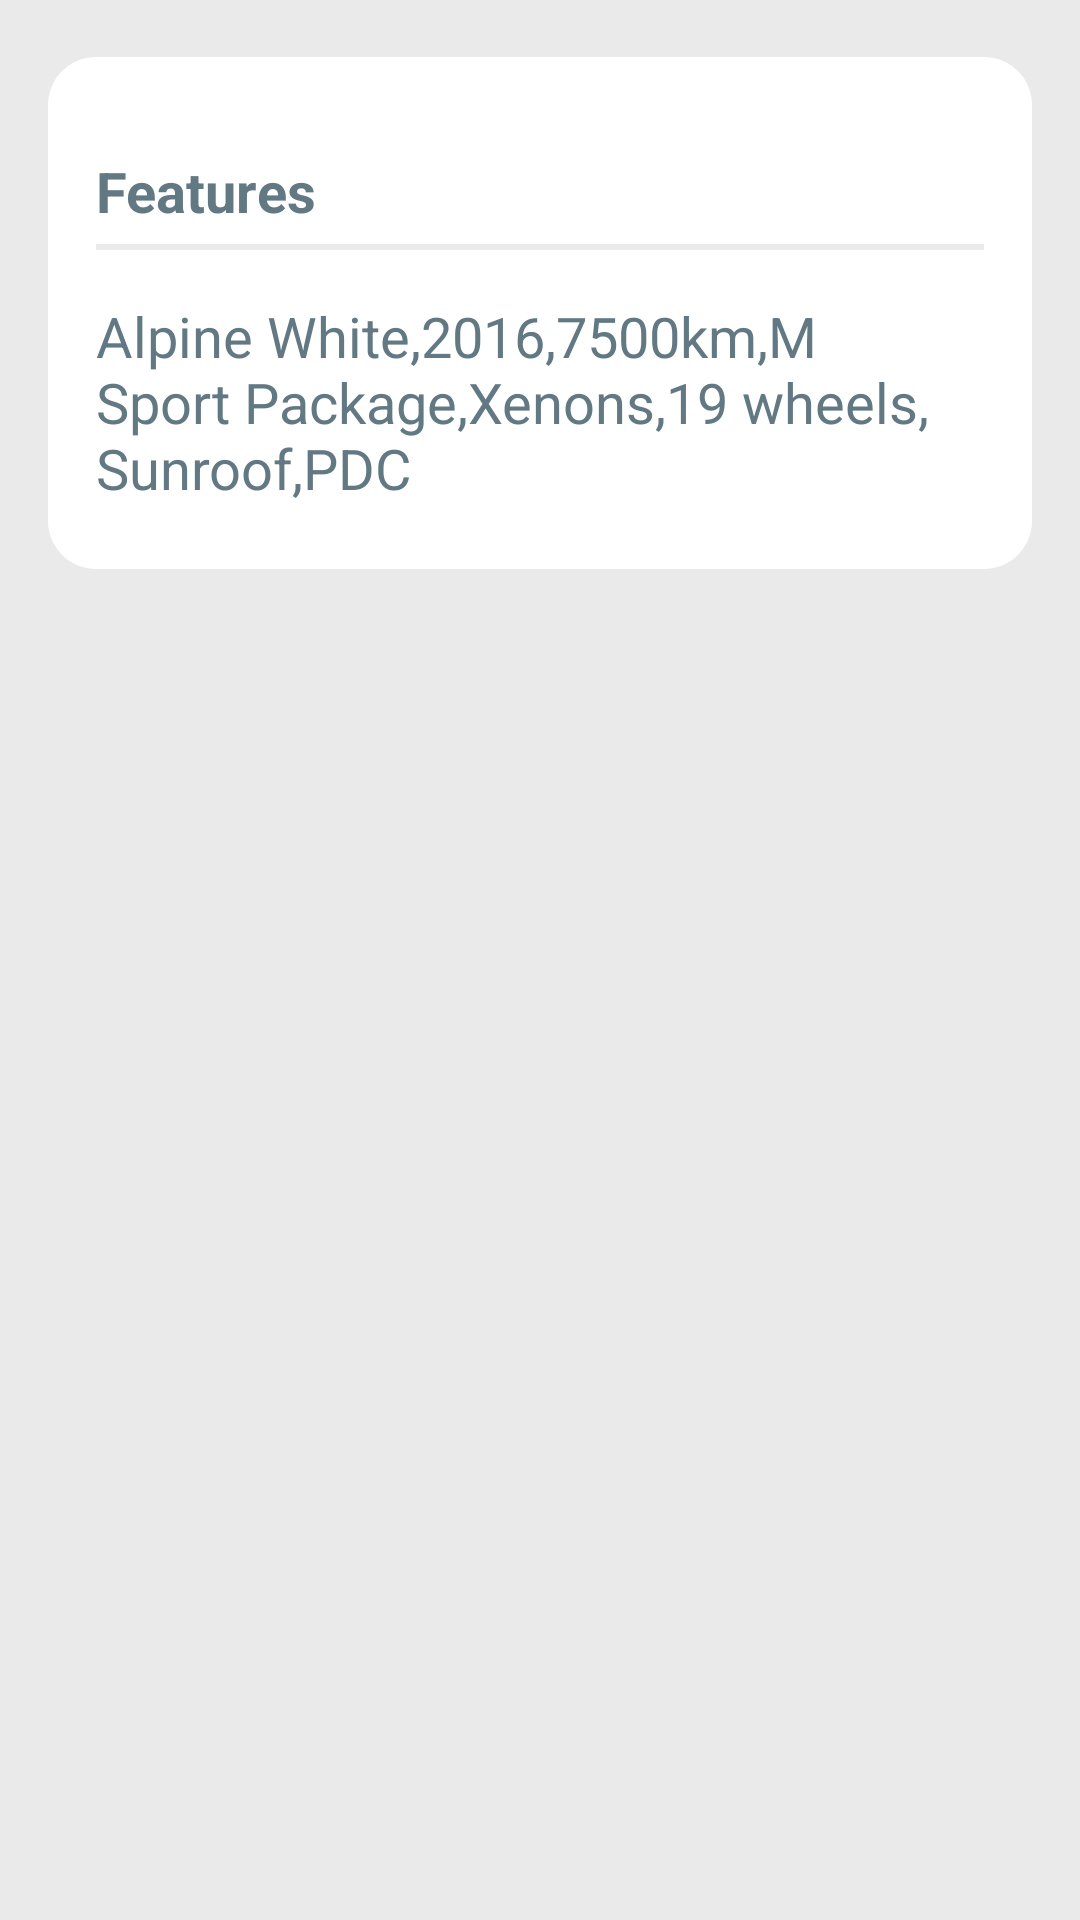

Reconstruct the res/layout file that produces this screen, plus the resources it refers to.
<!-- AndroidManifest.xml: application theme AppTheme -->
<!-- res/layout/single_vehicle_fragment.xml -->
<?xml version="1.0" encoding="utf-8"?>
<LinearLayout
    xmlns:android="http://schemas.android.com/apk/res/android"
    android:id="@+id/messages"
    android:layout_width="match_parent"
    android:layout_height="match_parent"
    android:orientation="vertical">
    <ScrollView
        android:layout_height="match_parent"
        android:layout_width="match_parent"
        android:background="#EAEAEA"
        android:scrollbars="none">
        <LinearLayout
            android:layout_width="match_parent"
            android:layout_height="match_parent"
            android:orientation="vertical">
            <LinearLayout
                android:orientation="vertical"
                android:id="@+id/message_layout_message"
                android:layout_marginTop="0dp"
                android:layout_below="@+id/title_message"
                android:layout_width="match_parent"
                android:layout_height="wrap_content"
                android:paddingLeft="0dp">
                <FrameLayout
                    android:layout_width="match_parent"
                    android:layout_height="wrap_content">
                    <ImageView
                        android:id="@+id/video_thumbnail"
                        android:layout_width="match_parent"
                        android:layout_height="wrap_content"
                        android:scaleType="centerCrop"
                        android:adjustViewBounds="true"
                        android:src="@drawable/carplaceholder" />
                </FrameLayout>
            </LinearLayout>
            <LinearLayout
                android:layout_width="match_parent"
                android:orientation="vertical"
                android:layout_height="wrap_content">
                <FrameLayout
                    android:layout_gravity="center_horizontal"
                    android:visibility="gone"
                    android:layout_width="wrap_content"
                    android:layout_height="wrap_content">
                    <TextView
                        android:id="@+id/subject_message"
                        android:layout_width="wrap_content"
                        android:layout_height="wrap_content"
                        android:layout_gravity="top|end"
                        android:maxLines="1"
                        android:ellipsize="end"
                        android:shadowColor="#4286f4"
                        android:textColor="#297725"
                        android:text="R350 000"
                        android:layout_weight="2"
                        android:textSize="12pt"
                        android:textAppearance="@style/Subject"
                        />
                </FrameLayout>
                <FrameLayout
                    android:layout_gravity="center_horizontal"
                    android:layout_width="wrap_content"
                    android:layout_height="wrap_content">
                    <TextView
                        android:layout_width="wrap_content"
                        android:layout_height="wrap_content"
                        android:background="@drawable/pointer_description"/>
                </FrameLayout>
            </LinearLayout>
            <LinearLayout
                android:id="@+id/title_message"
                android:orientation="vertical"
                android:layout_width="match_parent"
                android:paddingLeft="16dp"
                android:paddingRight="16dp"
                android:layout_height="wrap_content">
                <LinearLayout
                    android:orientation="vertical"
                    android:layout_width="match_parent"
                    android:padding="@dimen/activity_horizontal_margin"
                    android:background="@drawable/layout_features_background"
                    android:layout_height="wrap_content">
                    <FrameLayout
                        android:visibility="gone"
                        android:orientation="horizontal"
                        android:layout_width="match_parent"
                        android:layout_height="wrap_content"
                        android:paddingTop="@dimen/activity_horizontal_margin"
                        android:paddingBottom="5dp">
                        <TextView
                            android:layout_width="wrap_content"
                            android:layout_height="wrap_content"
                            android:layout_gravity="start"
                            android:text="Province"
                            android:textColor="@color/menuColor"
                            android:textStyle="bold"
                            android:textSize="9pt"
                            android:ellipsize="end"/>
                        <TextView
                            android:id="@+id/province"
                            android:layout_width="wrap_content"
                            android:layout_height="wrap_content"
                            android:layout_gravity="end"
                            android:text="Eastern Cape"
                            android:textColor="@color/menuColor"
                            android:textSize="9pt"
                            android:ellipsize="end"/>
                    </FrameLayout>
                    <LinearLayout
                        android:visibility="gone"
                        android:layout_width="match_parent"
                        android:layout_height="2dp"
                        android:background="#EAEAEA">
                    </LinearLayout>
                    <FrameLayout
                        android:visibility="gone"
                        android:orientation="horizontal"
                        android:layout_width="match_parent"
                        android:layout_height="wrap_content"
                        android:paddingTop="@dimen/activity_horizontal_margin"
                        android:paddingBottom="5dp">
                        <TextView
                            android:layout_width="wrap_content"
                            android:layout_height="wrap_content"
                            android:layout_gravity="start"
                            android:text="Transmission"
                            android:textColor="@color/menuColor"
                            android:textStyle="bold"
                            android:textSize="9pt"
                            android:ellipsize="end"/>
                        <TextView
                            android:id="@+id/transmission"
                            android:layout_width="wrap_content"
                            android:layout_height="wrap_content"
                            android:layout_gravity="end"
                            android:text="Automatic"
                            android:textColor="@color/menuColor"
                            android:textSize="9pt"
                            android:ellipsize="end"/>
                    </FrameLayout>
                    <LinearLayout
                        android:visibility="gone"
                        android:layout_width="match_parent"
                        android:layout_height="2dp"
                        android:background="#EAEAEA">
                    </LinearLayout>
                    <FrameLayout
                        android:orientation="horizontal"
                        android:layout_width="match_parent"
                        android:layout_height="wrap_content"
                        android:paddingTop="@dimen/activity_horizontal_margin"
                        android:paddingBottom="5dp">
                        <TextView
                            android:layout_width="wrap_content"
                            android:layout_height="wrap_content"
                            android:layout_gravity="start"
                            android:text="Features"
                            android:textColor="@color/menuColor"
                            android:textStyle="bold"
                            android:textSize="9pt"
                            android:ellipsize="end"/>
                        <TextView
                            android:visibility="gone"
                            android:id="@+id/mileage"
                            android:layout_width="wrap_content"
                            android:layout_height="wrap_content"
                            android:layout_gravity="end"
                            android:text="1000km"
                            android:textColor="@color/menuColor"
                            android:textSize="9pt"
                            android:ellipsize="end"/>
                    </FrameLayout>
                    <LinearLayout
                        android:layout_width="match_parent"
                        android:layout_height="2dp"
                        android:background="#EAEAEA">
                    </LinearLayout>
                    <LinearLayout
                        android:orientation="vertical"
                        android:layout_width="match_parent"
                        android:layout_height="wrap_content"
                        android:paddingTop="@dimen/activity_horizontal_margin"
                        android:paddingBottom="5dp">

                        <TextView
                            android:id="@+id/message_message"
                            android:layout_width="wrap_content"
                            android:layout_height="wrap_content"
                            android:layout_gravity="bottom"
                            android:text="Alpine White,2016,7500km,M Sport Package,Xenons,19 wheels, Sunroof,PDC"
                            android:textColor="@color/menuColor"
                            android:textSize="9pt"
                            android:ellipsize="end"/>
                    </LinearLayout>
                </LinearLayout>
            </LinearLayout>
        </LinearLayout>
    </ScrollView>
</LinearLayout>
<!-- resources referenced by this layout -->
<resources>
  <color name="menuColor">#627984</color>
  <dimen name="activity_horizontal_margin">16dp</dimen>
  <!-- drawable layout_features_background (drawable) -->
  <?xml version="1.0" encoding="utf-8"?>
  <shape xmlns:android="http://schemas.android.com/apk/res/android"
      android:shape="rectangle">
      <solid android:color="#fff"/>
      <padding
          android:left="@dimen/activity_horizontal_margin"
          android:right="@dimen/activity_horizontal_margin"
          android:top="@dimen/activity_vertical_margin"
          android:bottom="@dimen/activity_vertical_margin"/>
      <corners android:radius="@dimen/activity_horizontal_margin"/>
  </shape>
  <style name="Subject" parent="@android:style/TextAppearance.DeviceDefault.Medium">
          <item name="android:textSize">17dp</item>
          <item name="android:textColor">@color/white_color</item>
      </style>
  <style name="AppTheme" parent="Theme.AppCompat.Light.DarkActionBar">
          
          <item name="colorPrimary">@color/colorPrimary</item>
          <item name="colorPrimaryDark">@color/colorPrimaryDark</item>
          <item name="colorAccent">@color/colorAccent</item>
      </style>
  <dimen name="activity_vertical_margin">16dp</dimen>
  <color name="white_color">#FFFFFF</color>
  <color name="colorPrimary">#3F51B5</color>
  <color name="colorPrimaryDark">#303F9F</color>
  <color name="colorAccent">#FF4081</color>
</resources>
